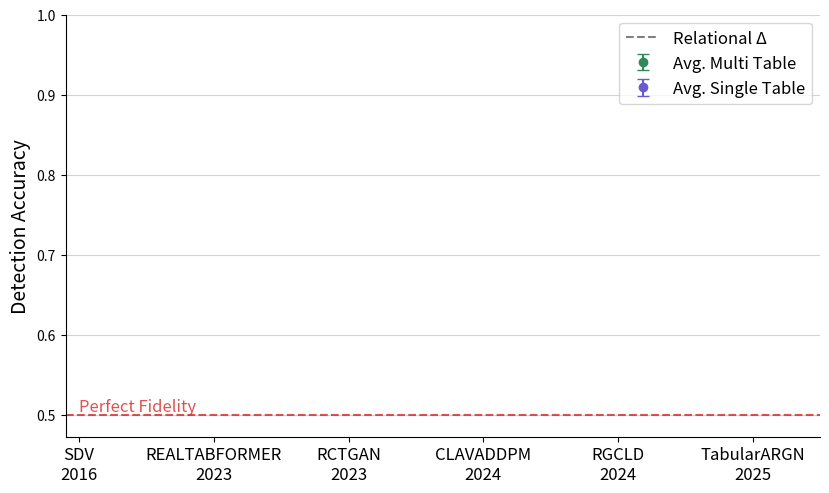

This chart was generated by the following Python code:
import json
import os

import matplotlib.pyplot as plt
import numpy as np

USE_DISTANCES = False

datasets = [
    'airbnb-simplified_subsampled',
    'rossmann_subsampled',
    'walmart_subsampled',
    "Berka_subsampled",
    "f1_subsampled",
    'imdb_MovieLens_v1',
    'Biodegradability_v1',
    'CORA_v1',
]

dataset_names = {
    "airbnb-simplified_subsampled": "Airbnb",
    "Berka_subsampled": "Berka",
    "Biodegradability_v1": "Biodegradability",
    "CORA_v1": "Cora",
    "imdb_MovieLens_v1": "IMDB",
    "rossmann_subsampled": "Rossmann",
    "walmart_subsampled": "Walmart",
    "f1_subsampled": "F1",
}

methods = [
    'MOSTLYAI',
    'RGCLD',
    'CLAVADDPM',
    'RCTGAN',
    'REALTABFORMER',
    'SDV',
]

names = {
    'CLAVADDPM': "CLAVADDPM\n2024",
    'RGCLD': "RGCLD\n2024",
    'MOSTLYAI': "TabularARGN\n2025",
    'RCTGAN': "RCTGAN\n2023",
    'REALTABFORMER': "REALTABFORMER\n2023",
    'SDV': "SDV\n2016",
}

runs = [1, 2, 3]
results = {}
multi_table_results = {}
single_table_results = {}
single_column_results = {}

for run in runs:
    results[run] = {}
    run_results = results[run]
    for dataset in datasets:
        run_results[dataset] = {}
        for method in methods:
            try:
                with open(
                    f'results/{run}/{dataset}_{method}_{run}_sample1.json'
                ) as f:
                    run_results[dataset][method] = json.load(f)
            except FileNotFoundError:
                print(f"Missing {dataset} {method}")

    multi_table_results[run] = {}
    single_table_results[run] = {}
    single_column_results[run] = {}

    for dataset in datasets:
        dataset_name = dataset_names[dataset]
        multi_table_results[run].setdefault(dataset_name, {})
        single_table_results[run].setdefault(dataset_name, {})
        single_column_results[run].setdefault(dataset_name, {})
        multi_run = multi_table_results[run]
        single_run = single_table_results[run]
        column_run = single_column_results[run]
        for method in methods:
            multi_run[dataset_name].setdefault(method, [])
            single_run[dataset_name].setdefault(method, [])
            column_run[dataset_name].setdefault(method, [])
            if method not in results[run][dataset]:
                continue
            for table, single_results in results[run][dataset][method][
                'single_table_metrics']['SingleTableDetection-XGBClassifier'
                                        ].items():
                multi_results = results[run][dataset][method][
                    'multi_table_metrics']['AggregationDetection-XGBClassifier']
                if table in multi_results:
                    multi_run[dataset_name][method].append(
                        multi_results[table]['accuracy']
                    )
                single_run[dataset_name][method].append(
                    single_results['accuracy']
                )


def multi_comparison_chart(
    single_table_results,
    multi_table_results,
    models,
    tabular_sota=None,
    datasets=None,
    runs=None,
    names=None,
    bold_best=True,
    width=0.1,
    capsize=4,
    scalex=1.25,
    aspect=0.75,
    save_path=None
):
    if runs is None:
        runs = list(single_table_results.keys())
    if names is None:
        names = {model: model for model in models}

    # models = list(single_table_results['Airbnb'].keys())
    if datasets is None:
        datasets = list(single_table_results[runs[0]].keys())
    x = np.arange(len(models)) * width  # the label locations
    # the width of the bars

    xscale = len(models) * scalex
    yscale = xscale * aspect
    fig, ax = plt.subplots(figsize=(xscale, yscale))

    # Extract data and calculate means and standard deviations
    single_means, single_stds = [], []
    multi_means, multi_stds = [], []

    for model in models:
        single_data = []
        multi_data = []
        for run in runs:
            for dataset in datasets:
                if len(single_table_results[run][dataset][model]) == 0:
                    continue
                single_data += single_table_results[run][dataset][model]
                multi_data += multi_table_results[run][dataset][model]
        single_means.append(np.mean(single_data))
        single_stds.append(np.std(single_data) / np.sqrt(len(single_data)))
        multi_means.append(np.mean(multi_data))
        multi_stds.append(np.std(multi_data) / np.sqrt(len(single_data)))

    # Calculate delta values
    deltas = [
        multi_mean - single_mean
        for multi_mean, single_mean in zip(multi_means, single_means)
    ]

    # # Create bars
    ax.errorbar(
        x,
        multi_means,
        yerr=multi_stds,
        fmt='o',
        label='Avg. Multi Table',
        color='seagreen',
        capsize=capsize
    )
    ax.errorbar(
        x,
        single_means,
        yerr=single_stds,
        fmt='o',
        label='Avg. Single Table',
        color='slateblue',
        capsize=capsize
    )

    # Add dashed lines and delta values
    d = width / 10

    for i in range(len(models)):
        if deltas[i] == min(deltas) and bold_best:
            delta = deltas[i].round(2)  # Round to 2 decimal places
            if delta == 0:
                delta = deltas[i].round(3)  # Round to 3 decimal places
            ax.text(
                x[i] + d, (single_means[i] + multi_means[i]) / 2,
                f' Δ = {delta}',
                va='center',
                color='gray',
                fontweight='bold'
            )
        else:
            ax.text(
                x[i] + d, (single_means[i] + multi_means[i]) / 2,
                f' Δ = {deltas[i]:.2f}',
                va='center',
                color='gray'
            )
        ax.plot(
            [x[i] + d, x[i] + d], [single_means[i], multi_means[i]],
            '--',
            color='gray',
            zorder=3
        )
        ax.plot(
            [x[i], x[i] + d], [single_means[i], single_means[i]],
            '--',
            color='gray',
            zorder=3
        )
        ax.plot(
            [x[i], x[i] + d], [multi_means[i], multi_means[i]],
            '--',
            color='gray',
            zorder=3
        )

    # Add some text for labels, title and custom x-axis tick labels, etc.
    ax.set_ylabel('Detection Accuracy', fontsize=14)
    ax.set_xticks(x)
    ax.set_xticklabels([names[model] for model in models], fontsize=12)
    plt.xticks(rotation=0)  # Rotate x labels if needed

    # Add horizontal lines
    ax.plot(
        [0, 0], [0.5, 0.5], '--', color='gray', zorder=0, label='Relational Δ'
    )
    if tabular_sota is not None:
        mean, std, method = tabular_sota
        ax.axhline(
            y=mean, color='C4', linestyle='--', alpha=0.8
        )  # Tabular SOTA line
        ax.fill_between(
            [-d, len(models) * width + d],
            mean - std,
            mean + std,
            color='C4',
            alpha=0.1
        )
        ax.text(
            0,
            mean,
            f'Tabular SOTA - {method}',
            va='bottom',
            ha='left',
            color='C4',
            fontsize=12,
            alpha=0.8
        )
    ax.axhline(
        y=0.5, color='C3', linestyle='--', alpha=0.8
    )  # Perfect fidelity line
    ax.text(
        0,
        0.5,
        'Perfect Fidelity',
        va='bottom',
        ha='left',
        color='C3',
        fontsize=12,
        alpha=0.8
    )

    ax.legend(fontsize=12)
    ax.set_yticks(np.arange(0.5, 1.001, 0.1))
    ax.spines['top'].set_visible(False)
    ax.spines['right'].set_visible(False)
    ax.yaxis.grid(True, color='lightgrey')
    ax.set_xlim(-d, (len(models) - 0.5) * width)
    fig.tight_layout()

    if save_path is not None:
        os.makedirs(os.path.dirname(save_path), exist_ok=True)
        fig.savefig(save_path, dpi=400)

    plt.show()


databases = [dataset_names[dataset] for dataset in datasets]
models = ['SDV', 'REALTABFORMER', 'RCTGAN', 'CLAVADDPM', 'RGCLD', 'MOSTLYAI']

multi_comparison_chart(
    single_table_results,
    multi_table_results,
    models=models,
    datasets=databases,
    bold_best=False,
    width=0.25,
    aspect=0.6,
    names=names,
    scalex=1.4,
    save_path='results/figures/figure2.png'
)
